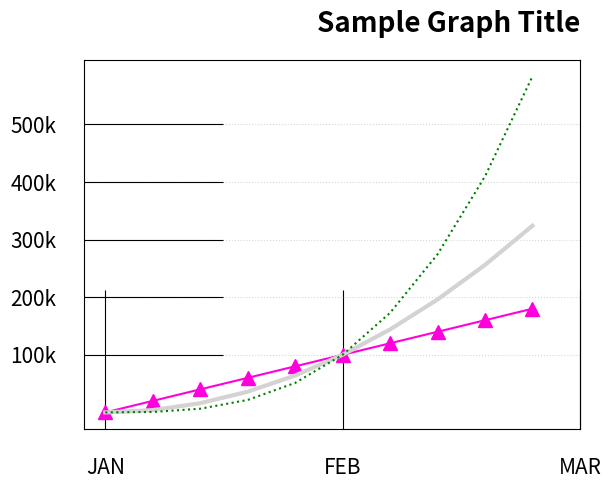

Write the Python code that produced this figure.
import matplotlib.pyplot as plt
import numpy as np

data = np.arange(0,2,0.2)
print(data)

# plt.plot(data, data, 'r--' ,data,data**2, 'b-' ,data,data**3, 'g:')
plt.plot(data, data, color="#FF00DD", marker="^", markersize=10)
plt.plot(data, data**2, color="lightgray", linewidth=3)
plt.plot(data, data**3, 'g:')
plt.grid(True, axis='y', linestyle=":", alpha=0.5)
plt.xticks([0,1,2], labels=['JAN','FEB','MAR'])
plt.yticks([1,2,3,4,5], labels=['100k','200k','300k','400k','500k'])
plt.tick_params(axis='both',direction="in",length=100,pad=20,labelsize=15)
title_font = {'fontsize':20, 'fontweight':'bold'}
plt.title('Sample Graph Title', fontdict= title_font,loc='right',pad=20)

plt.show()